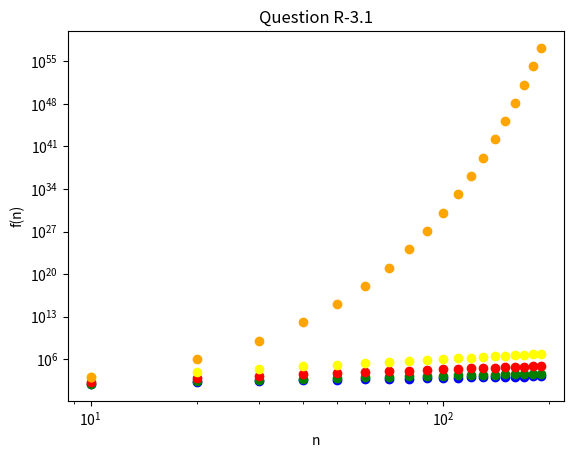

The matplotlib source for this figure:
'''
Name: Jamie Pham
Date: February 28th 2023
Assignment #: 3

This assignment goes over Chapter 3 exercises.

'''

import matplotlib.pyplot as plt
import math

# R-3.1 

n = [10*x for x in range(1, 20)]

'''Graph 8n'''
x1 = n
y1 = []
for i in x1:
    y1.append(8*i)

'''Graph 4n log n'''
x2 = n
y2 = []
for i in x2:
    y2.append(4*i*math.log(i))

'''Graph 2n**2'''
x3 = n
y3 = []
for i in x3:
    y3.append(2*i**2)

'''Graph n**3'''
x4 = n
y4 = []
for i in x4:
    y4.append(i**3)

'''Graph 2**n'''
x5 = n
y5 = []
for i in x5:
    y5.append(2**i)


plt.title('Question R-3.1')
plt.xlabel('n')
plt.ylabel('f(n)')
plt.xscale('log')
plt.yscale('log')

plt.scatter(x1, y1, color='blue')
plt.scatter(x2, y2, color='green')
plt.scatter(x3, y3, color='red')
plt.scatter(x4, y4, color='yellow')
plt.scatter(x5, y5, color='orange')

plt.show()

